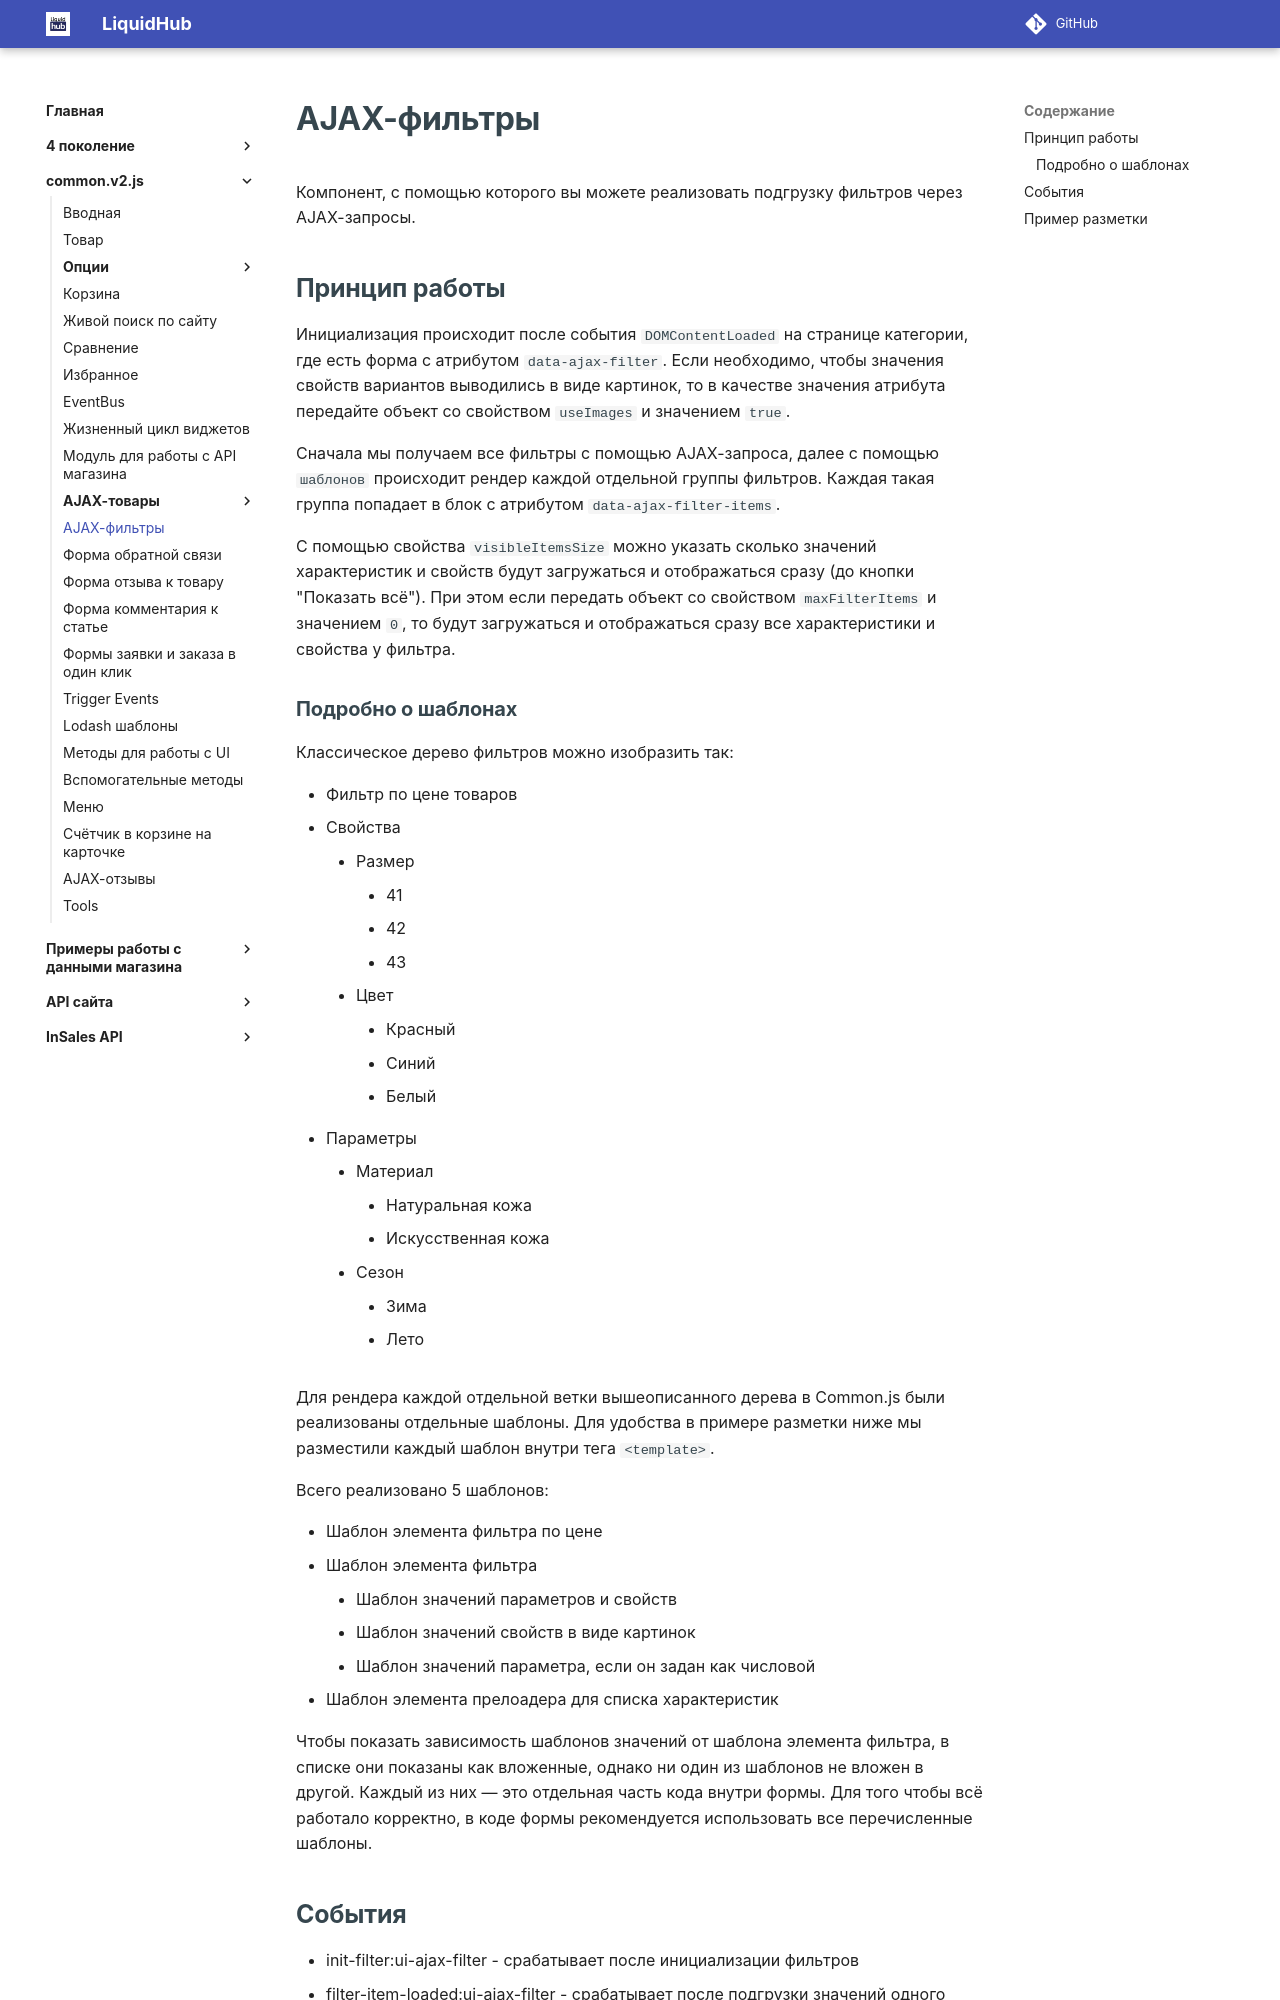

repository: insales/insales-docs-source · page: common.v2.js/9ui-ajax-filters/index.html · generator: mkdocs

---
seo_title: "AJAX-фильтры — common.v2.js InSales"
description: "Как подключить AJAX-фильтры каталога InSales: data-ajax-filter, шаблоны групп фильтров, свойства вариантов и настройка common.v2.js."
---

# AJAX-фильтры

Компонент, с помощью которого вы можете реализовать подгрузку фильтров через AJAX-запросы.

## Принцип работы

Инициализация происходит после события `DOMContentLoaded` на странице категории, где есть форма с атрибутом `data-ajax-filter`. Если необходимо, чтобы значения свойств вариантов выводились в виде картинок, то в качестве значения атрибута передайте объект со свойством `useImages` и значением `true`. 

Сначала мы получаем все фильтры с помощью AJAX-запроса, далее с помощью `шаблонов` происходит рендер каждой отдельной группы фильтров. Каждая такая группа попадает в блок с атрибутом `data-ajax-filter-items`.

С помощью свойства `visibleItemsSize` можно указать сколько значений характеристик и свойств будут загружаться и отображаться сразу (до кнопки "Показать всё"). При этом если передать объект со свойством `maxFilterItems` и значением `0`, то будут загружаться и отображаться сразу все характеристики и свойства у фильтра.

### Подробно о шаблонах

Классическое дерево фильтров можно изобразить так:

- Фильтр по цене товаров
- Свойства 
    - Размер
        - 41
        - 42
        - 43
    - Цвет
        - Красный
        - Синий
        - Белый
- Параметры
    - Материал
        - Натуральная кожа
        - Искусственная кожа
    - Сезон
        - Зима
        - Лето

Для рендера каждой отдельной ветки вышеописанного дерева в Common.js были реализованы отдельные шаблоны. Для удобства в примере разметки ниже мы разместили каждый шаблон внутри тега `<template>`.

Всего реализовано 5 шаблонов:

 - Шаблон элемента фильтра по цене
 - Шаблон элемента фильтра
    - Шаблон значений параметров и свойств
    - Шаблон значений свойств в виде картинок
    - Шаблон значений параметра, если он задан как числовой
 - Шаблон элемента прелоадера для списка характеристик

Чтобы показать зависимость шаблонов значений от шаблона элемента фильтра, в списке они показаны как вложенные, однако ни один из шаблонов не вложен в другой. Каждый из них — это отдельная часть кода внутри формы. Для того чтобы всё работало корректно, в коде формы рекомендуется использовать все перечисленные шаблоны.

## События

* init-filter:ui-ajax-filter - срабатывает после инициализации фильтров
* filter-item-loaded:ui-ajax-filter - срабатывает после подгрузки значений одного фильтра. В данных есть узел фильтра `filterItem`, список его классов и отмеченные значения `checked`

```js
EventBus.subscribe('init-filter:ui-ajax-filter', data => {
  console.log(data);
})
```
